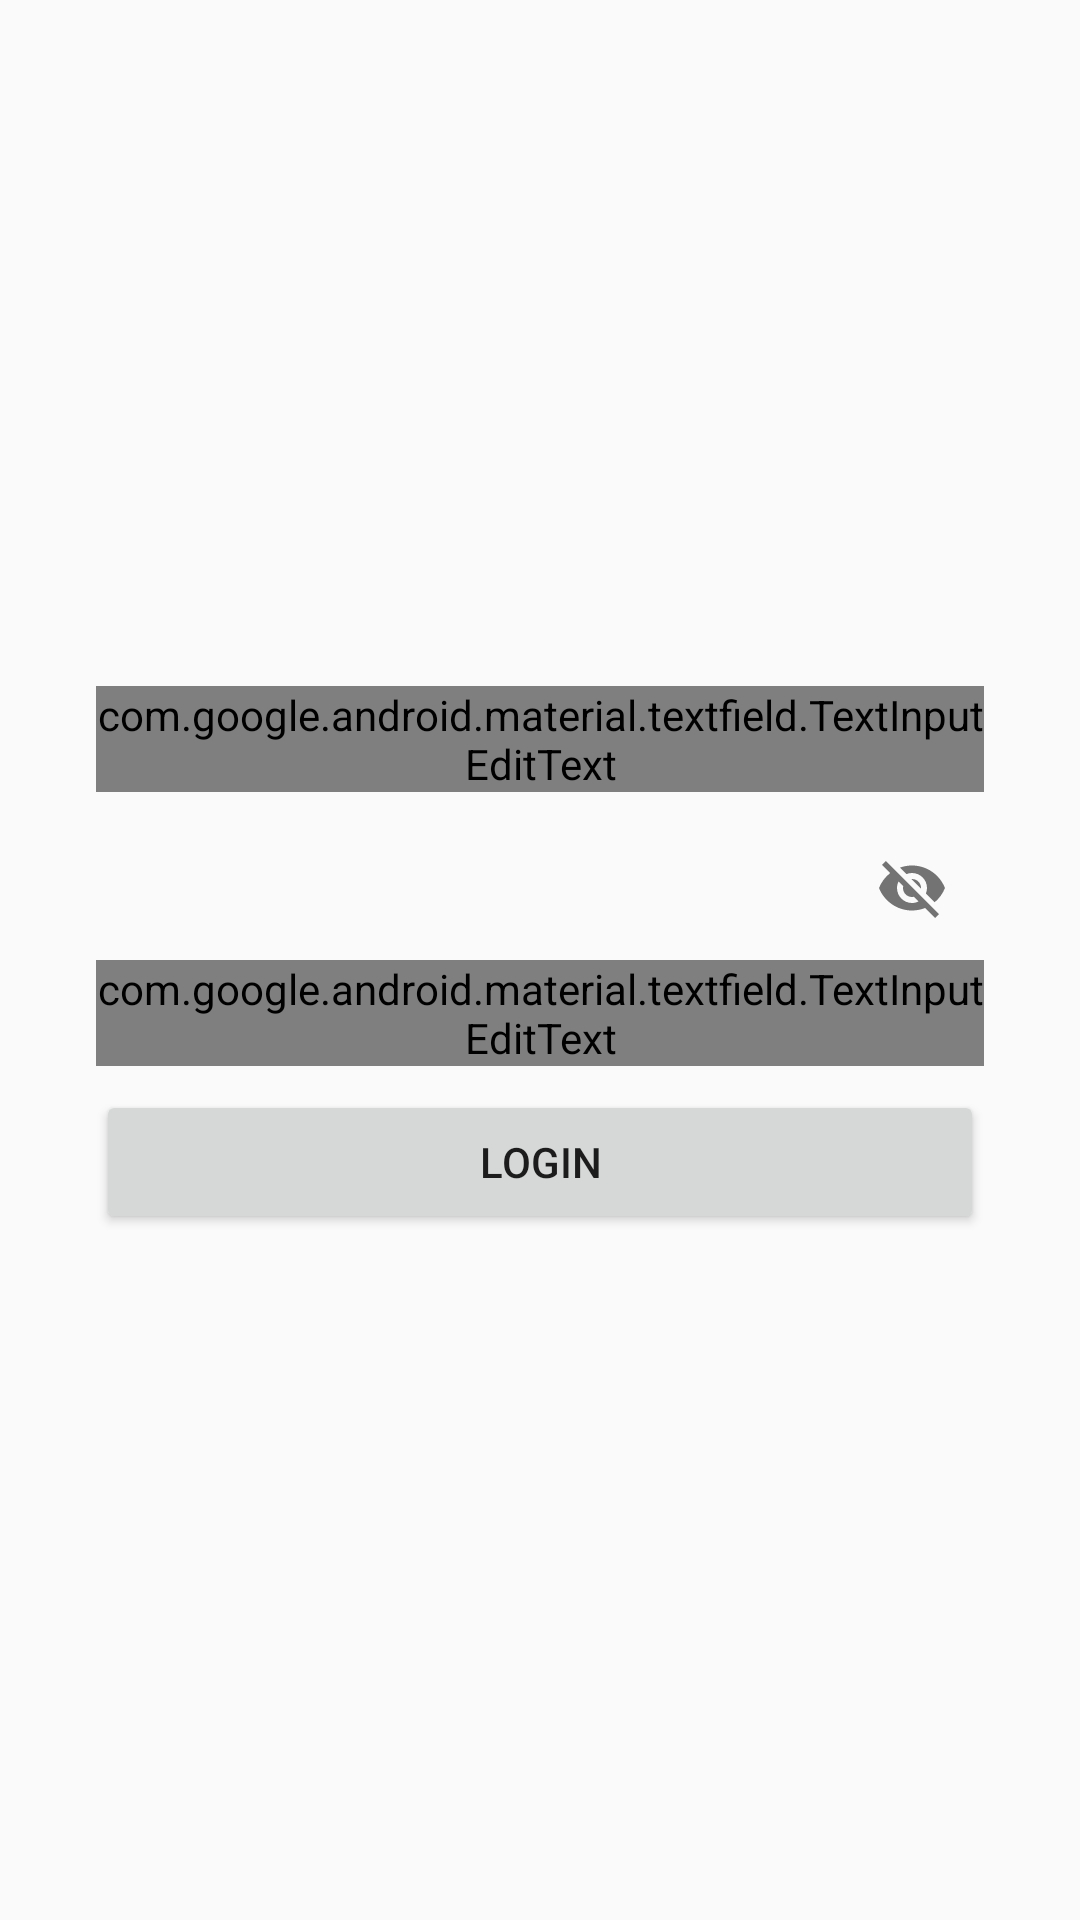

The Android layout XML behind this screen, and the referenced resources:
<!-- AndroidManifest.xml: application theme AppTheme -->
<!-- res/layout/activity_main.xml -->
<?xml version="1.0" encoding="utf-8"?>
<LinearLayout xmlns:android="http://schemas.android.com/apk/res/android"
              android:orientation="vertical"
              xmlns:app="http://schemas.android.com/apk/res-auto"
              xmlns:tools="http://schemas.android.com/tools"
              android:layout_width="match_parent"
              android:layout_height="match_parent"
              android:layout_gravity="center"
              android:gravity="center"
              tools:context=".MainActivity">

    <com.google.android.material.textfield.TextInputLayout
            android:id="@+id/textInputLayout"
            android:layout_width="match_parent"
            android:layout_height="wrap_content"
            android:layout_marginStart="32dp"
            android:layout_marginEnd="32dp"
            android:focusableInTouchMode="true"
            android:hint="@string/name"
            android:theme="@style/TextLabel"
            app:boxStrokeColor="@color/colorPrimary">

        <com.google.android.material.textfield.TextInputEditText
                android:id="@+id/et_name"
                android:layout_width="match_parent"
                android:layout_height="match_parent"
                android:inputType="textEmailAddress" />
    </com.google.android.material.textfield.TextInputLayout>


    <com.google.android.material.textfield.TextInputLayout
            android:layout_width="match_parent"
            android:layout_height="wrap_content"
            android:layout_marginStart="32dp"
            android:layout_marginTop="8dp"
            android:layout_marginEnd="32dp"
            android:hint="@string/password"
            android:theme="@style/TextLabel"
            app:boxStrokeColor="@color/colorPrimary"
            app:layout_constraintEnd_toEndOf="parent"
            app:layout_constraintStart_toStartOf="parent"
            app:layout_constraintTop_toBottomOf="@+id/textInputLayout"
            app:passwordToggleEnabled="true">

        <com.google.android.material.textfield.TextInputEditText
                android:id="@+id/et_password"
                android:layout_width="match_parent"
                android:layout_height="match_parent"
                android:inputType="textPassword" />
    </com.google.android.material.textfield.TextInputLayout>

    <Button
            android:id="@+id/btn_login"
            android:layout_width="match_parent"
            android:layout_height="wrap_content"
            android:layout_marginEnd="32dp"
            android:layout_marginTop="8dp"
            android:text="@string/Login"
            android:layout_marginStart="32dp"/>


</LinearLayout>
<!-- resources referenced by this layout -->
<resources>
  <string name="Login">Login</string>
  <string name="name">Name</string>
  <string name="password">Password</string>
  <style name="TextLabel" parent="Widget.MaterialComponents.TextInputLayout.OutlinedBox">
          <item name="android:textColorHint">@color/colorAccent</item>
          <item name="colorControlNormal">@color/colorAccent</item>
          <item name="colorControlActivated">@color/colorPrimary</item>
      </style>
  <style name="AppTheme" parent="Theme.AppCompat.Light.DarkActionBar">
          
          <item name="colorPrimary">@color/colorPrimary</item>
          <item name="colorPrimaryDark">@color/colorPrimaryDark</item>
          <item name="colorAccent">@color/colorAccent</item>
      </style>
  <!-- not gathered from this repository: default colours our renderer supplied (Android Studio template values) -->
  <color name="colorPrimary">#FF6200EE</color>
  <color name="colorPrimaryDark">#FF3700B3</color>
  <color name="colorAccent">#FF03DAC5</color>
</resources>
